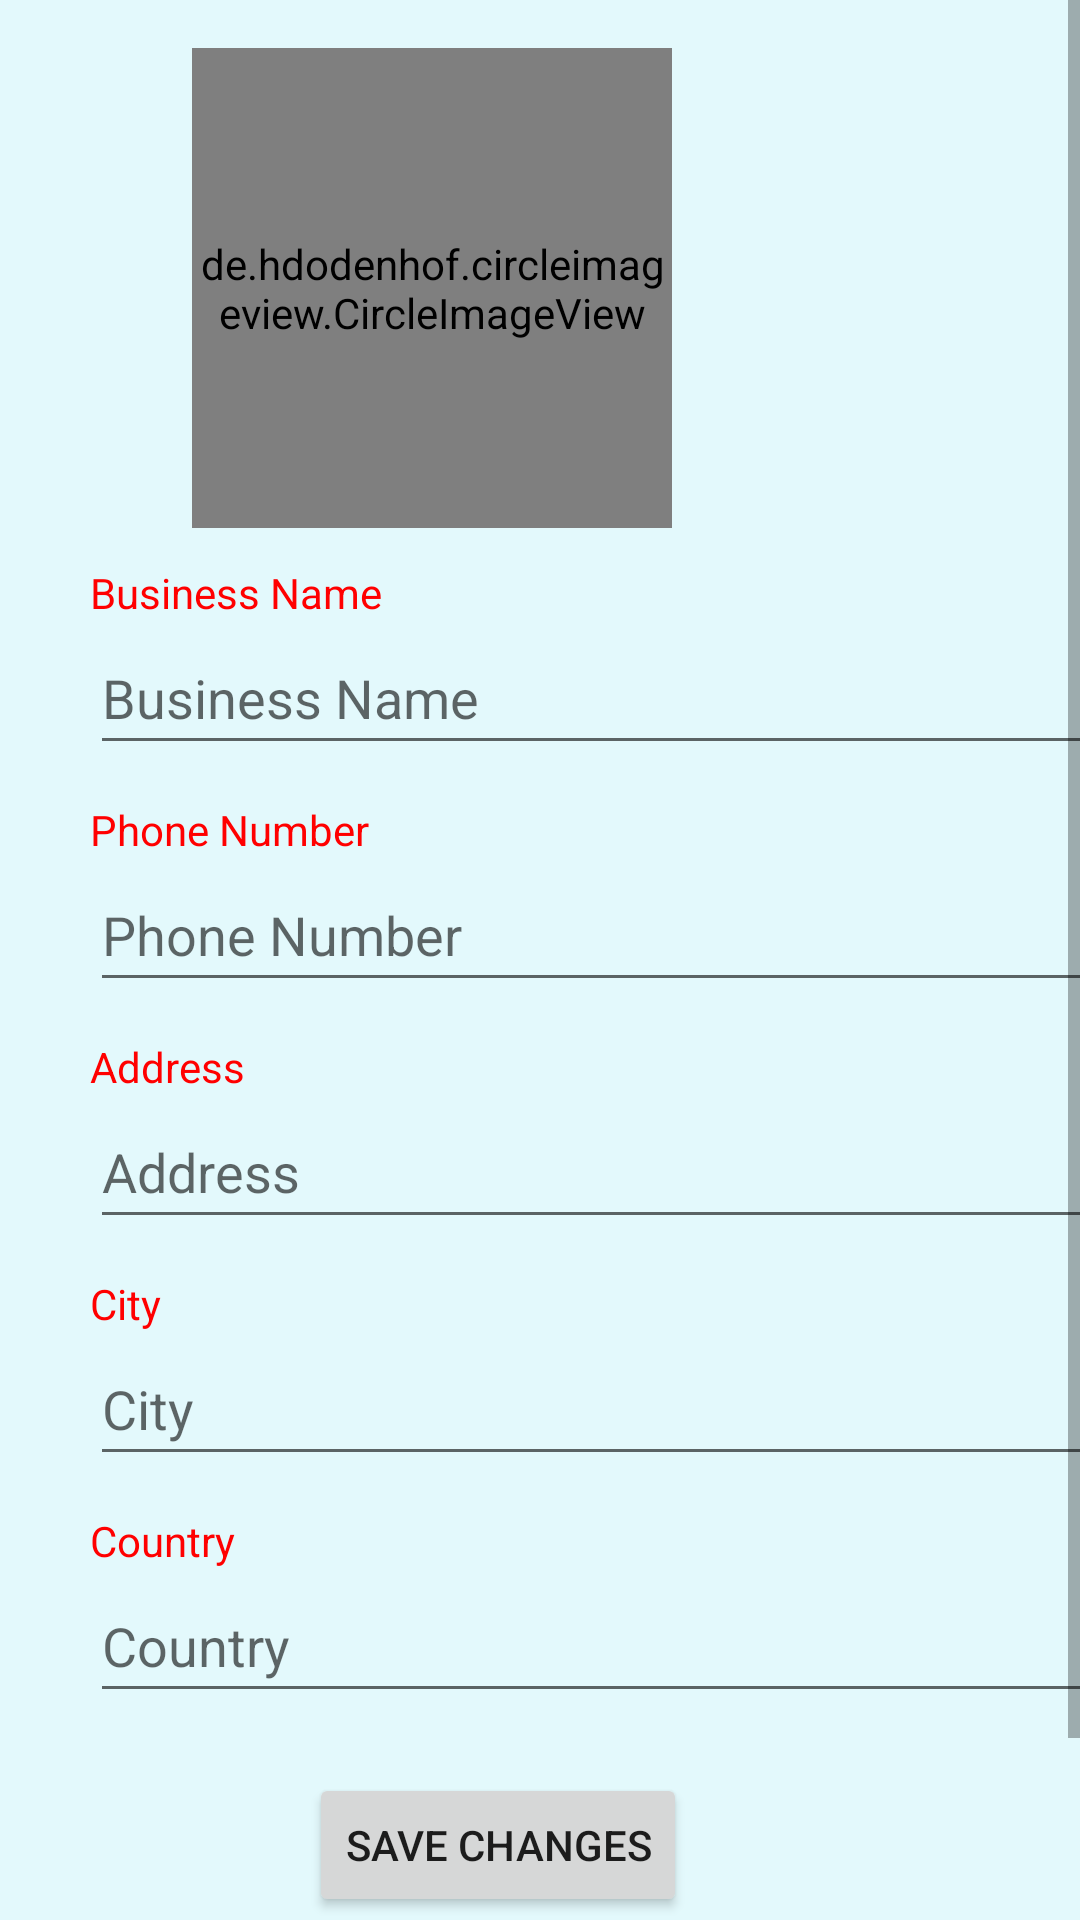

Here is an Android app screen rendered from its layout file. Give the layout XML and the strings, colors and styles it references.
<!-- AndroidManifest.xml: application theme Theme.TeamProject -->
<!-- res/layout/fragment_settings.xml -->
<?xml version="1.0" encoding="utf-8"?>
<androidx.constraintlayout.widget.ConstraintLayout xmlns:android="http://schemas.android.com/apk/res/android"
    xmlns:app="http://schemas.android.com/apk/res-auto"
    xmlns:tools="http://schemas.android.com/tools"
    android:layout_width="match_parent"
    android:layout_height="match_parent"
    android:background="#70C0F2F8">


    <ScrollView
        android:layout_width="match_parent"
        android:layout_height="wrap_content"
        app:layout_constraintEnd_toEndOf="parent"
        app:layout_constraintHorizontal_bias="0.0"
        app:layout_constraintStart_toStartOf="parent"
        app:layout_constraintTop_toTopOf="parent">

        <androidx.constraintlayout.widget.ConstraintLayout
            android:layout_width="match_parent"
            android:layout_height="match_parent">

            <EditText
                android:id="@+id/settingsBName"
                android:layout_width="350dp"
                android:layout_height="48dp"
                android:layout_marginStart="30dp"
                android:ems="10"
                android:hint="Business Name"
                android:inputType="textPersonName"
                app:layout_constraintStart_toStartOf="parent"
                app:layout_constraintTop_toBottomOf="@+id/textView19" />

            <Button
                android:id="@+id/settingSave"
                android:layout_width="wrap_content"
                android:layout_height="wrap_content"
                android:layout_marginStart="130dp"
                android:layout_marginTop="20dp"
                android:layout_marginEnd="131dp"
                android:text="Save Changes"
                app:layout_constraintEnd_toEndOf="parent"
                app:layout_constraintHorizontal_bias="1.0"
                app:layout_constraintStart_toStartOf="parent"
                app:layout_constraintTop_toBottomOf="@+id/settingCountry" />

            <EditText
                android:id="@+id/settingCity"
                android:layout_width="350dp"
                android:layout_height="48dp"
                android:layout_marginStart="30dp"
                android:ems="10"
                android:hint="City"
                android:inputType="textPersonName"
                app:layout_constraintStart_toStartOf="parent"
                app:layout_constraintTop_toBottomOf="@+id/textView25" />

            <EditText
                android:id="@+id/settingAddress"
                android:layout_width="350dp"
                android:layout_height="48dp"
                android:layout_marginStart="30dp"
                android:ems="10"
                android:hint="Address"
                android:inputType="textPersonName"
                app:layout_constraintStart_toStartOf="parent"
                app:layout_constraintTop_toBottomOf="@+id/textView22" />

            <TextView
                android:id="@+id/textView25"
                android:layout_width="wrap_content"
                android:layout_height="wrap_content"
                android:layout_marginStart="30dp"
                android:layout_marginTop="12dp"
                android:text="City"
                android:textColor="#FF0000"
                android:textColorLink="#FF0000"
                app:layout_constraintStart_toStartOf="parent"
                app:layout_constraintTop_toBottomOf="@+id/settingAddress" />

            <EditText
                android:id="@+id/settingPhoneNum"
                android:layout_width="350dp"
                android:layout_height="48dp"
                android:layout_marginStart="30dp"
                android:ems="10"
                android:hint="Phone Number"
                android:inputType="textPersonName"
                app:layout_constraintStart_toStartOf="parent"
                app:layout_constraintTop_toBottomOf="@+id/textView21" />

            <EditText
                android:id="@+id/settingCountry"
                android:layout_width="350dp"
                android:layout_height="48dp"
                android:layout_marginStart="30dp"
                android:ems="10"
                android:hint="Country"
                android:inputType="textPersonName"
                app:layout_constraintStart_toStartOf="parent"
                app:layout_constraintTop_toBottomOf="@+id/textView26" />

            <TextView
                android:id="@+id/textView26"
                android:layout_width="wrap_content"
                android:layout_height="wrap_content"
                android:layout_marginStart="30dp"
                android:layout_marginTop="12dp"
                android:text="Country"
                android:textColor="#FF0000"
                android:textColorLink="#FF0000"
                app:layout_constraintStart_toStartOf="parent"
                app:layout_constraintTop_toBottomOf="@+id/settingCity" />

            <TextView
                android:id="@+id/textView21"
                android:layout_width="wrap_content"
                android:layout_height="wrap_content"
                android:layout_marginStart="30dp"
                android:layout_marginTop="12dp"
                android:text="Phone Number"
                android:textColor="#FF0000"
                android:textColorLink="#FF0000"
                app:layout_constraintStart_toStartOf="parent"
                app:layout_constraintTop_toBottomOf="@+id/settingsBName" />

            <TextView
                android:id="@+id/textView19"
                android:layout_width="wrap_content"
                android:layout_height="wrap_content"
                android:layout_marginStart="30dp"
                android:layout_marginTop="12dp"
                android:text="Business Name"
                android:textColor="#FF0000"
                android:textColorLink="#FF0000"
                app:layout_constraintStart_toStartOf="parent"
                app:layout_constraintTop_toBottomOf="@+id/settingsPic" />

            <TextView
                android:id="@+id/textView22"
                android:layout_width="wrap_content"
                android:layout_height="wrap_content"
                android:layout_marginStart="30dp"
                android:layout_marginTop="12dp"
                android:text="Address"
                android:textColor="#FF0000"
                android:textColorLink="#FF0000"
                app:layout_constraintStart_toStartOf="parent"
                app:layout_constraintTop_toBottomOf="@+id/settingPhoneNum" />

            <ImageButton
                android:id="@+id/settingGallery"
                android:layout_width="70dp"
                android:layout_height="70dp"
                android:layout_marginTop="16dp"
                android:layout_marginEnd="75dp"
                android:adjustViewBounds="true"
                android:background="@drawable/add_photo"
                android:backgroundTint="@color/black"
                android:scaleType="fitCenter"
                app:layout_constraintEnd_toEndOf="parent"
                app:layout_constraintTop_toTopOf="parent" />

            <ImageButton
                android:id="@+id/settingCamera"
                android:layout_width="70dp"
                android:layout_height="70dp"
                android:layout_marginTop="20dp"
                android:layout_marginEnd="75dp"
                android:adjustViewBounds="true"
                android:background="@drawable/cam_24"
                android:backgroundTint="@color/black"
                android:scaleType="fitCenter"
                app:layout_constraintEnd_toEndOf="parent"
                app:layout_constraintTop_toBottomOf="@+id/settingGallery" />


            <de.hdodenhof.circleimageview.CircleImageView
                android:id="@+id/settingsPic"
                android:layout_width="160dp"
                android:layout_height="160dp"
                android:layout_marginStart="64dp"
                android:layout_marginTop="16dp"
                android:src="@mipmap/ic_launcher"
                app:layout_constraintEnd_toEndOf="parent"
                app:layout_constraintHorizontal_bias="0.0"
                app:layout_constraintStart_toStartOf="parent"
                app:layout_constraintTop_toTopOf="parent" />

            <Button
                android:id="@+id/settingChangePass"
                android:layout_width="wrap_content"
                android:layout_height="wrap_content"
                android:layout_marginTop="20dp"
                android:layout_marginEnd="113dp"
                android:text="Change Password"
                app:layout_constraintEnd_toEndOf="parent"
                app:layout_constraintTop_toBottomOf="@+id/settingSave" />

        </androidx.constraintlayout.widget.ConstraintLayout>
    </ScrollView>


</androidx.constraintlayout.widget.ConstraintLayout>
<!-- resources referenced by this layout -->
<resources>
  <style name="Theme.TeamProject" parent="Theme.MaterialComponents.Light.NoActionBar">
          
          <item name="colorPrimary">@color/purple_500</item>
          <item name="colorPrimaryVariant">@color/purple_700</item>
          <item name="colorOnPrimary">@color/white</item>
          
          <item name="colorSecondary">@color/teal_200</item>
          <item name="colorSecondaryVariant">@color/teal_700</item>
          <item name="colorOnSecondary">@color/black</item>
          
          <item name="android:statusBarColor">@android:color/transparent</item>
          
      </style>
  <!-- not gathered from this repository: default colours our renderer supplied (Android Studio template values) -->
  <color name="purple_500">#FF6200EE</color>
  <color name="purple_700">#FF3700B3</color>
  <color name="teal_200">#FF03DAC5</color>
  <color name="teal_700">#FF018786</color>
  <color name="black">#FF000000</color>
  <color name="white">#FFFFFFFF</color>
</resources>
